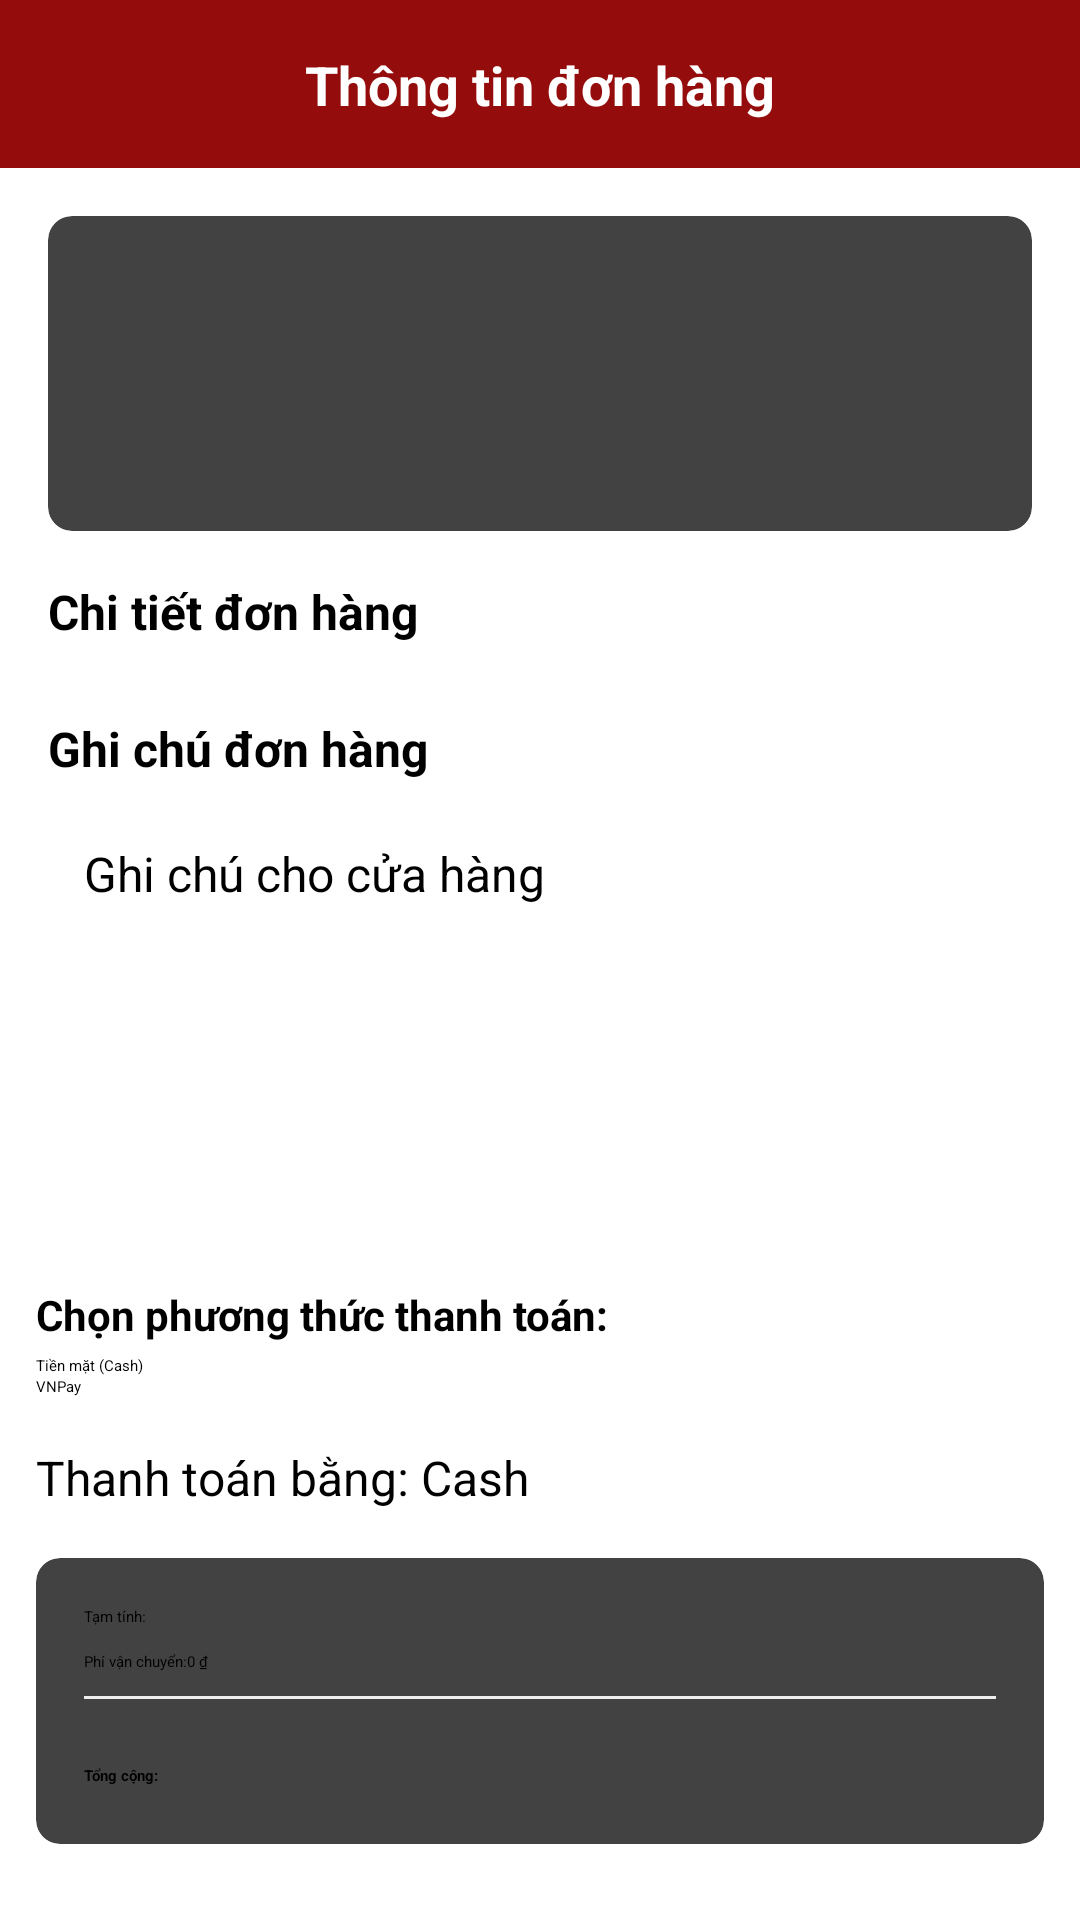

Layout XML and referenced resources for this Android screen:
<!-- AndroidManifest.xml: application theme Theme.App -->
<!-- res/layout/activity_payment.xml -->
<RelativeLayout xmlns:android="http://schemas.android.com/apk/res/android"
    xmlns:app="http://schemas.android.com/apk/res-auto"
    xmlns:tools="http://schemas.android.com/tools"
    android:layout_width="match_parent"
    android:layout_height="match_parent"
    android:background="@color/white">

    
    <RelativeLayout
        android:id="@+id/header"
        android:layout_width="match_parent"
        android:layout_height="56dp"
        android:background="@color/red"
        android:padding="16dp">

        <ImageView
            android:id="@+id/btn_back"
            android:layout_width="24dp"
            android:layout_height="24dp"
            android:src="@drawable/c_arrow_back"
            app:tint="#FFFFFF"
            android:layout_alignParentStart="true"
            android:layout_centerVertical="true" />

        <TextView
            android:layout_width="wrap_content"
            android:layout_height="wrap_content"
            android:layout_centerInParent="true"
            android:text="Thông tin đơn hàng"
            android:textColor="@android:color/white"
            android:textStyle="bold"
            android:textSize="18sp" />
    </RelativeLayout>

    
    <LinearLayout
        android:id="@+id/contentLayout"
        android:layout_width="match_parent"
        android:layout_height="match_parent"
        android:orientation="vertical"
        android:layout_below="@id/header"
        android:layout_above="@id/footer">

        <ScrollView
            android:layout_width="match_parent"
            android:layout_height="wrap_content"
            android:fillViewport="true"
            android:overScrollMode="never">

            <LinearLayout
                android:layout_width="match_parent"
                android:layout_height="wrap_content"
                android:orientation="vertical"
                android:padding="16dp">

                
                <androidx.cardview.widget.CardView
                    android:layout_width="match_parent"
                    android:layout_height="wrap_content"
                    app:cardElevation="8dp"
                    app:cardCornerRadius="8dp"
                    android:layout_marginBottom="16dp">

                    <LinearLayout
                        android:layout_width="match_parent"
                        android:layout_height="wrap_content"
                        android:orientation="vertical"
                        android:padding="16dp">

                        <TextView
                            android:id="@+id/tv_name"
                            android:layout_width="match_parent"
                            android:layout_height="wrap_content"
                            android:textSize="18sp"
                            android:textStyle="bold" />

                        <TextView
                            android:id="@+id/tv_address"
                            android:layout_width="match_parent"
                            android:layout_height="wrap_content"
                            android:layout_marginTop="4dp"
                            android:textColor="@android:color/darker_gray" />

                        <TextView
                            android:id="@+id/tv_phone"
                            android:layout_width="wrap_content"
                            android:layout_height="wrap_content"
                            android:layout_marginTop="8dp"
                            android:textSize="16sp"
                            android:textStyle="bold"
                            android:padding="4dp" />
                    </LinearLayout>
                </androidx.cardview.widget.CardView>

                
                <TextView
                    android:layout_width="match_parent"
                    android:layout_height="wrap_content"
                    android:text="Chi tiết đơn hàng"
                    android:textSize="16sp"
                    android:textStyle="bold"
                    android:layout_marginBottom="8dp" />

                
                <androidx.recyclerview.widget.RecyclerView
                    android:id="@+id/recyclerOrderItems"
                    android:layout_width="match_parent"
                    android:layout_height="wrap_content"
                    android:nestedScrollingEnabled="true" />

                
                <TextView
                    android:layout_width="match_parent"
                    android:layout_height="wrap_content"
                    android:text="Ghi chú đơn hàng"
                    android:textStyle="bold"
                    android:layout_marginTop="16dp"
                    android:textSize="16sp" />

                <EditText
                    android:id="@+id/edt_note"
                    android:layout_width="match_parent"
                    android:layout_height="wrap_content"
                    android:hint="Ghi chú cho cửa hàng"
                    android:inputType="textMultiLine"
                    android:minLines="2"
                    android:maxLines="4"
                    android:textSize="16sp"
                    android:padding="12dp"
                    android:layout_marginTop="8dp"
                    android:layout_marginBottom="16dp"
                    android:gravity="top|start" />
            </LinearLayout>
        </ScrollView>
    </LinearLayout>

    
    <LinearLayout
        android:id="@+id/footer"
        android:layout_width="match_parent"
        android:layout_height="wrap_content"
        android:layout_alignParentBottom="true"
        android:layout_marginBottom="-2dp"
        android:background="@color/white"
        android:elevation="4dp"
        android:orientation="vertical"
        android:padding="12dp">

        <TextView
            android:layout_width="wrap_content"
            android:layout_height="wrap_content"
            android:text="Chọn phương thức thanh toán:"
            android:textStyle="bold"
            android:textSize="14sp"
            android:layout_marginBottom="4dp" />

        <RadioGroup
            android:id="@+id/radioPaymentMethods"
            android:layout_width="match_parent"
            android:layout_height="wrap_content"
            android:orientation="vertical">

            <RadioButton
                android:id="@+id/radioCash"
                android:layout_width="wrap_content"
                android:layout_height="wrap_content"
                android:text="Tiền mặt (Cash)"
                android:checked="true" />

            <RadioButton
                android:id="@+id/radioVNPay"
                android:layout_width="wrap_content"
                android:layout_height="wrap_content"
                android:text="VNPay" />

        </RadioGroup>
        <TextView
            android:id="@+id/paymentMethodTextView"
            android:layout_width="wrap_content"
            android:layout_height="wrap_content"
            android:text="Thanh toán bằng: Cash"
            android:layout_marginTop="16dp"
            android:textSize="16sp"
            android:textColor="#000000" />


        <androidx.cardview.widget.CardView
            android:layout_width="match_parent"
            android:layout_height="wrap_content"
            android:layout_marginTop="16dp"
            app:cardCornerRadius="8dp"
            app:cardElevation="4dp">

            <LinearLayout
                android:layout_width="match_parent"
                android:layout_height="wrap_content"
                android:orientation="vertical"
                android:padding="16dp">

                <LinearLayout
                    android:layout_width="match_parent"
                    android:layout_height="wrap_content"
                    android:orientation="horizontal">

                    <TextView
                        android:layout_width="wrap_content"
                        android:layout_height="wrap_content"
                        android:text="Tạm tính:" />

                    <TextView
                        android:id="@+id/tvSubtotal"
                        android:layout_width="wrap_content"
                        android:layout_height="wrap_content" />
                </LinearLayout>

                <LinearLayout
                    android:layout_width="match_parent"
                    android:layout_height="wrap_content"
                    android:layout_marginTop="8dp"
                    android:orientation="horizontal">

                    <TextView
                        android:layout_width="wrap_content"
                        android:layout_height="wrap_content"
                        android:text="Phí vận chuyển:" />

                    <TextView
                        android:id="@+id/tvShippingFee"
                        android:layout_width="wrap_content"
                        android:layout_height="wrap_content"
                        android:text="0 ₫" />
                </LinearLayout>

                <View
                    android:layout_width="match_parent"
                    android:layout_height="1dp"
                    android:layout_marginVertical="8dp"
                    android:background="#EEEEEE" />

                <LinearLayout
                    android:layout_width="match_parent"
                    android:layout_height="wrap_content"
                    android:orientation="horizontal">

                    <TextView
                        android:layout_width="wrap_content"
                        android:layout_height="wrap_content"
                        android:text="Tổng cộng:"
                        android:textStyle="bold" />

                    <TextView
                        android:id="@+id/tvTotal"
                        android:layout_width="wrap_content"
                        android:layout_height="wrap_content"
                        android:textColor="@color/colorPrimary"
                        android:textSize="18sp"
                        android:textStyle="bold" />
                </LinearLayout>
            </LinearLayout>
        </androidx.cardview.widget.CardView>

        <Button
            android:id="@+id/btn_order"
            android:layout_width="match_parent"
            android:layout_height="wrap_content"
            android:layout_marginTop="8dp"
            android:backgroundTint="@color/red"
            android:text="Đặt hàng"
            android:textColor="@android:color/white"
            android:textStyle="bold" />
    </LinearLayout>
</RelativeLayout>
<!-- resources referenced by this layout -->
<resources>
  <color name="colorPrimary">#FF5722</color>
  <color name="red">#940C0C</color>
  <color name="white">#FFFFFF</color>
</resources>
